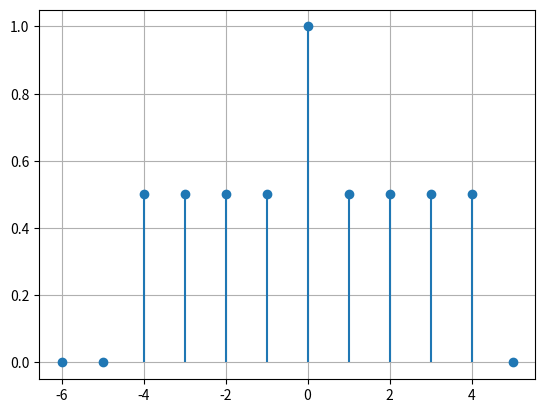

Source code (Python): (Note: this script raises an exception after producing the figure.)
import numpy as np
import matplotlib.pyplot as plt


def deltaK(n):
    return np.where(n == 0, 1, 0)


def x(n):
    return deltaK(n) + deltaK(n - 1) + deltaK(n - 2) + deltaK(n - 3) + deltaK(n - 4)


def odd_part(x_n, n):
    return (x_n(n) - x_n(-n)) / 2


def even_part(x_n, n):
    return (x_n(n) + x_n(-n)) / 2


n = np.arange(-6, 6)
x_o = odd_part(x, n)
x_e = even_part(x, n)


plt.stem(n, x_e, basefmt=" ")
plt.grid(True)
plt.savefig("output/ej3-e-even.png")
plt.close()

plt.stem(n, x_o, basefmt=" ")
plt.grid(True)
plt.savefig("output/ej3-e-odd.png")
plt.close()